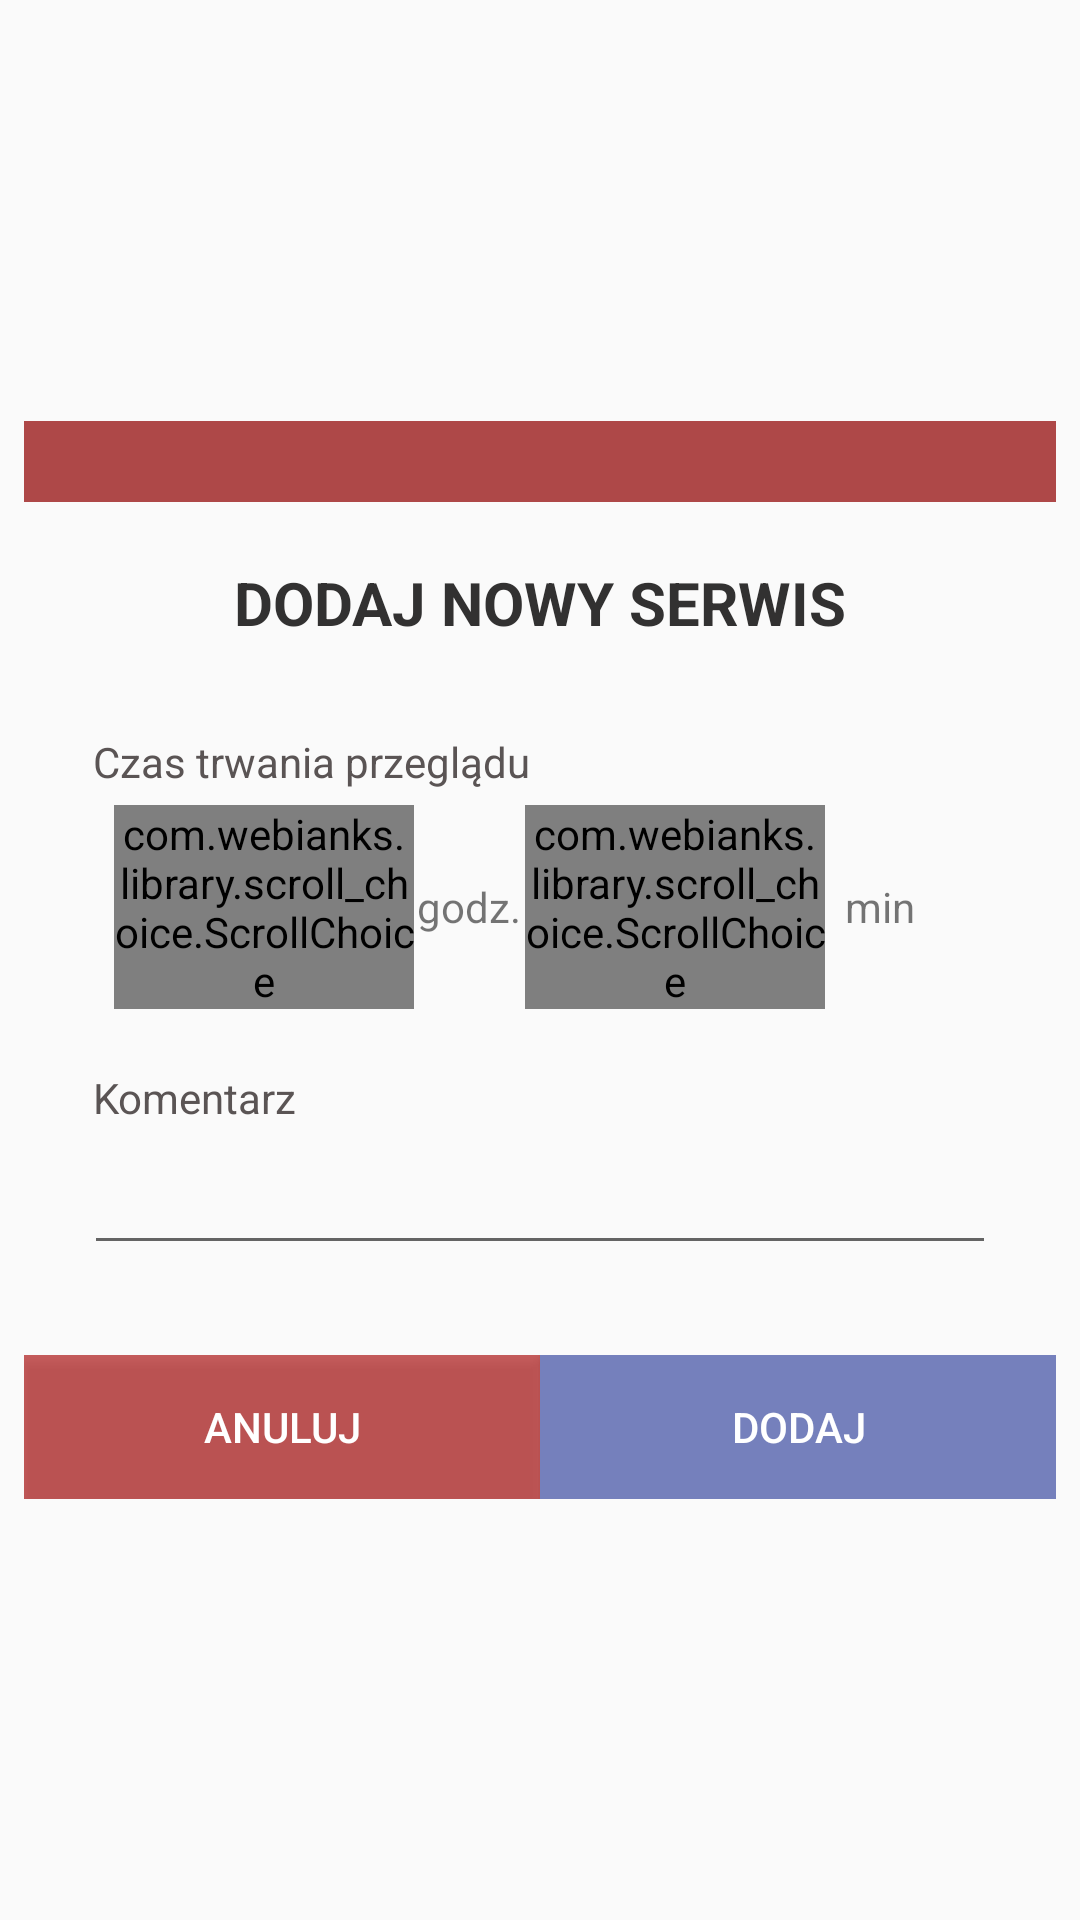

Produce the Android XML layout that renders to this screen, including the resource entries it uses.
<!-- AndroidManifest.xml: application theme Theme.AppCompat.Light.NoActionBar -->
<!-- res/layout/dialog_new_service.xml -->
<?xml version="1.0" encoding="utf-8"?>
<androidx.constraintlayout.widget.ConstraintLayout
    xmlns:android="http://schemas.android.com/apk/res/android"
    xmlns:app="http://schemas.android.com/apk/res-auto"
    android:layout_width="match_parent"
    android:layout_height="match_parent">

    <LinearLayout
        android:id="@+id/dialog"
        android:layout_width="wrap_content"
        android:layout_height="wrap_content"
        android:orientation="vertical"
        app:layout_constraintBottom_toBottomOf="parent"
        app:layout_constraintEnd_toEndOf="parent"
        app:layout_constraintStart_toStartOf="parent"
        app:layout_constraintTop_toTopOf="parent">

        <ImageView
            android:layout_width="match_parent"
            android:layout_height="27dp"
            android:background="#AE4848"
            android:contentDescription="@string/app_name"
            android:scaleType="center" />

        <TextView
            android:id="@+id/textView5"
            android:layout_width="match_parent"
            android:layout_height="wrap_content"
            android:layout_marginTop="20dp"
            android:layout_marginBottom="10dp"
            android:gravity="center"
            android:text="@string/newService"
            android:textAllCaps="true"
            android:textColor="#323131"
            android:textSize="20sp"
            android:textStyle="bold" />

        <TextView
            android:id="@+id/textView19"
            android:layout_width="wrap_content"
            android:layout_height="wrap_content"
            android:layout_marginLeft="23dp"
            android:layout_marginTop="20dp"
            android:layout_marginBottom="5dp"
            android:layout_weight="1"
            android:text="@string/serviceDuration"
            android:textColor="#5A5454" />

        <LinearLayout
            android:layout_width="match_parent"
            android:layout_height="wrap_content"
            android:orientation="horizontal">

            <com.webianks.library.scroll_choice.ScrollChoice

                android:id="@+id/scroll_choice_hours"
                android:layout_width="100dp"
                android:layout_height="wrap_content"
                android:layout_marginLeft="30dp"
                app:scroll_atmospheric="true"
                app:scroll_background_color="#FFF"
                app:scroll_indicator="true"
                app:scroll_indicator_color="#FFF"
                app:scroll_indicator_size="1dp"
                app:scroll_item_align="center"
                app:scroll_item_text_color="#000000"
                app:scroll_item_text_size="17sp"
                app:scroll_selected_item_background="#FFF"
                app:scroll_selected_item_text_color="#000000" />

            <TextView
                android:id="@+id/hours_textView"
                android:layout_width="20dp"
                android:layout_height="match_parent"
                android:layout_weight="1"
                android:gravity="center_horizontal|center_vertical"
                android:text="godz." />

            <com.webianks.library.scroll_choice.ScrollChoice

                android:id="@+id/scroll_choice_minutes"
                android:layout_width="100dp"
                android:layout_height="wrap_content"
                app:scroll_atmospheric="true"
                app:scroll_background_color="#FFF"
                app:scroll_indicator="true"
                app:scroll_indicator_color="#FFF"
                app:scroll_indicator_size="1dp"
                app:scroll_item_align="center"
                app:scroll_item_text_color="#000000"
                app:scroll_item_text_size="17sp"
                app:scroll_selected_item_background="#FFF"
                app:scroll_selected_item_text_color="#000000" />

            <TextView
                android:id="@+id/minutes_textView"
                android:layout_width="20dp"
                android:layout_height="match_parent"
                android:layout_marginRight="40dp"
                android:layout_weight="1"
                android:gravity="center_horizontal|center_vertical"
                android:text="min" />
            
            
            
            
            
            
            
            
            
            
            

        </LinearLayout>

        <TextView
            android:id="@+id/textView21"
            android:layout_width="wrap_content"
            android:layout_height="wrap_content"
            android:layout_marginLeft="23dp"
            android:layout_marginTop="20dp"
            android:layout_weight="1"
            android:text="@string/comment"
            android:textColor="#5A5454" />

        <LinearLayout
            android:layout_width="match_parent"
            android:layout_height="match_parent"
            android:orientation="horizontal">

            <EditText
                android:id="@+id/comment_TextEdit"
                android:layout_width="81dp"
                android:layout_height="wrap_content"
                android:layout_marginLeft="20dp"
                android:layout_marginTop="5dp"
                android:layout_marginRight="20dp"
                android:layout_weight="1"
                android:ems="10"
                android:inputType="textPersonName" />

        </LinearLayout>

        <LinearLayout
            android:layout_width="wrap_content"
            android:layout_height="wrap_content"
            android:layout_marginTop="30dp"
            android:gravity="center"
            android:orientation="horizontal">

            <Button
                android:id="@+id/cancel_btn"
                android:layout_width="172dp"
                android:layout_height="wrap_content"
                android:layout_weight="1"
                android:background="#A4AA0808"
                android:text="@string/cancle"
                android:textColor="#FFFFFF" />

            <Button
                android:id="@+id/add_btn"
                android:layout_width="172dp"
                android:layout_height="wrap_content"
                android:background="#7580BC"
                android:onClick="callSearch"
                android:text="@string/add"
                android:textColor="#FFFFFF" />
        </LinearLayout>
    </LinearLayout>
</androidx.constraintlayout.widget.ConstraintLayout>
<!-- resources referenced by this layout -->
<resources>
  <string name="add">Dodaj</string>
  <string name="app_name">ProtecABASvol2</string>
  <string name="cancle">Anuluj</string>
  <string name="comment">Komentarz</string>
  <string name="newService">Dodaj nowy serwis</string>
  <string name="serviceDuration">Czas trwania przeglądu</string>
</resources>
